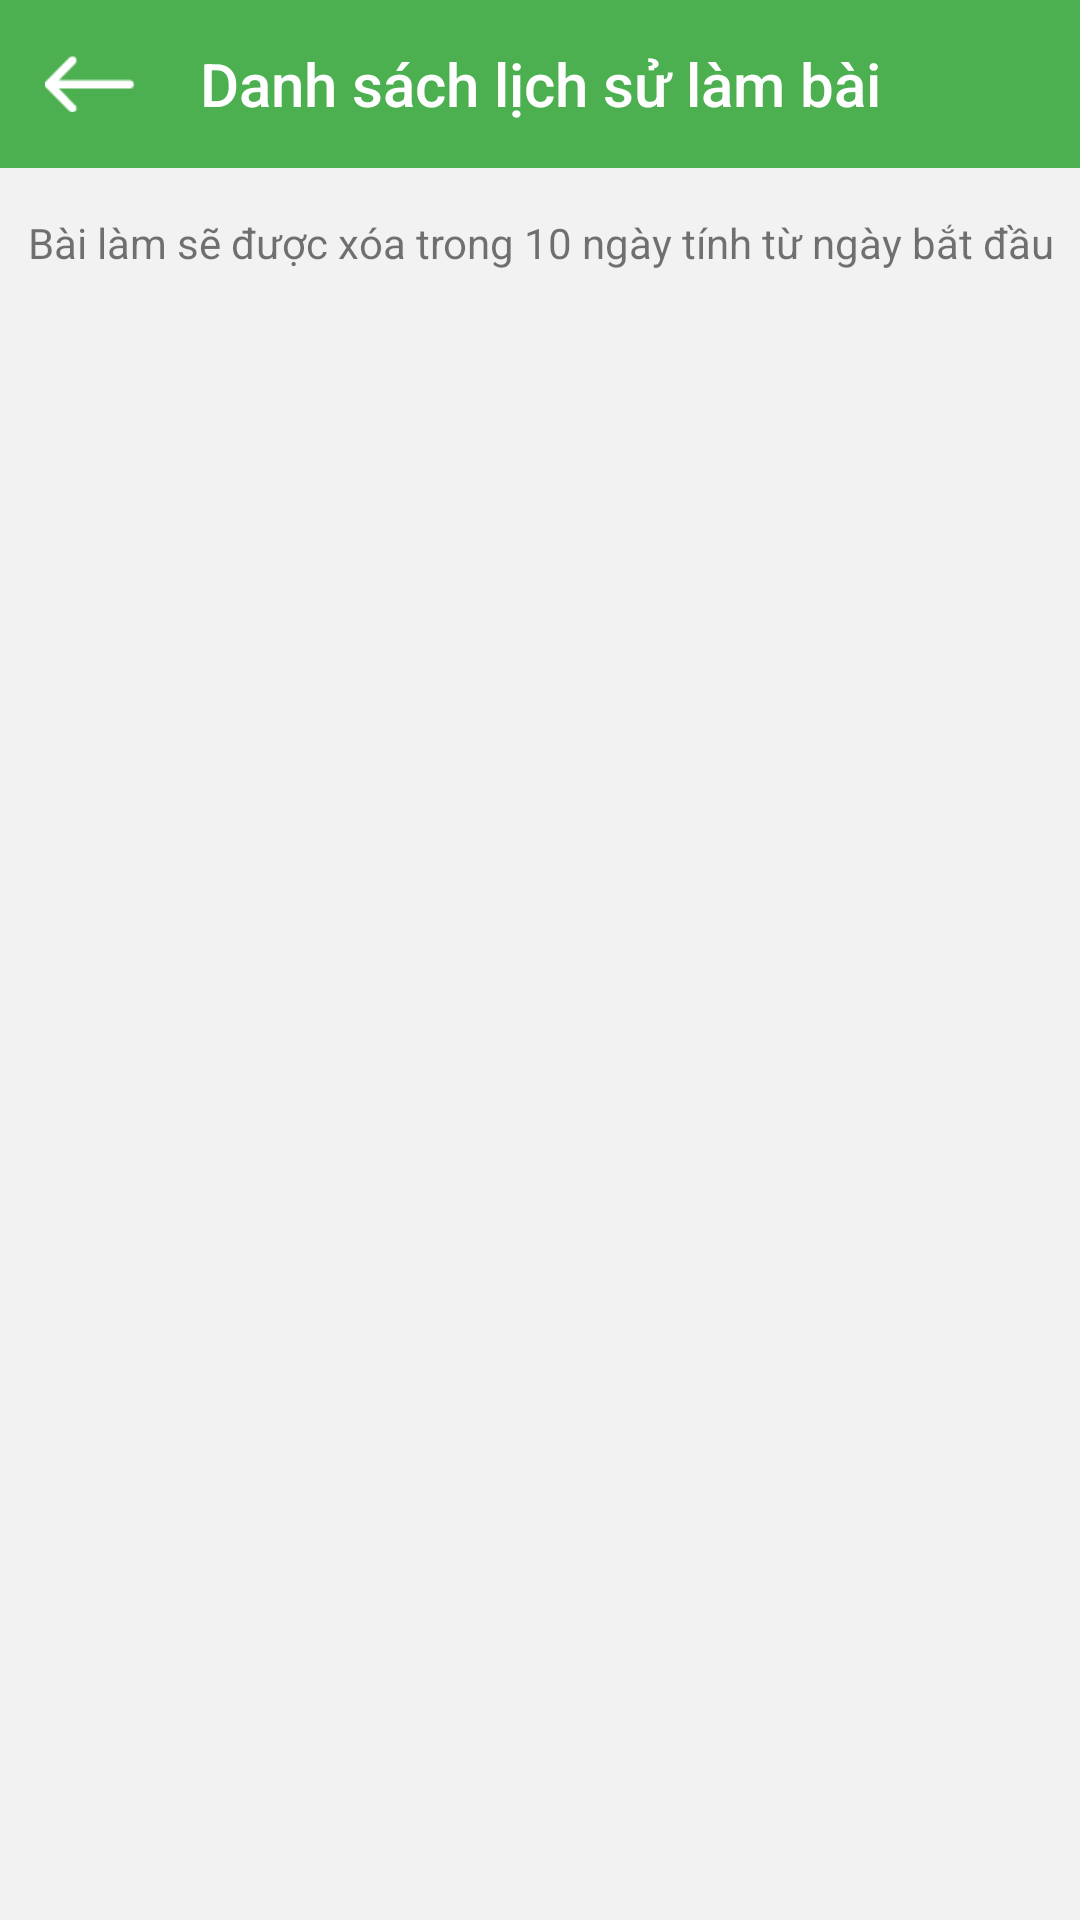

Here is an Android app screen rendered from its layout file. Give the layout XML and the strings, colors and styles it references.
<!-- AndroidManifest.xml: application theme AppTheme -->
<!-- res/layout/fragment_history.xml -->
<?xml version="1.0" encoding="utf-8"?>
<RelativeLayout xmlns:android="http://schemas.android.com/apk/res/android"
    xmlns:app="http://schemas.android.com/apk/res-auto"
    xmlns:tools="http://schemas.android.com/tools"
    android:layout_width="match_parent"
    android:layout_height="match_parent"
    android:background="#f2f2f2"
    android:clickable="true"
    android:focusable="true"
    android:orientation="vertical">

    <RelativeLayout
        android:id="@+id/toolBar"
        android:layout_width="match_parent"
        android:layout_height="?attr/actionBarSize"
        android:background="#4CAF50">

        <ImageView
            android:id="@+id/imgBack"
            android:padding="15dp"
            android:layout_width="60dp"
            android:layout_height="match_parent"
            android:src="@drawable/back"/>
        <TextView
            style="@style/TextAppearance.AppCompat.Widget.ActionBar.Title"
            android:layout_width="match_parent"
            android:layout_height="match_parent"
            android:gravity="center"
            android:text="Danh sách lịch sử làm bài"
            android:textColor="#fff" />
    </RelativeLayout>

    <TextView

        android:text="Bài làm sẽ được xóa trong 10 ngày tính từ ngày bắt đầu"
        android:gravity="center"
        android:id="@+id/status"
        android:layout_width="match_parent"
        android:layout_height="50dp"
        android:layout_below="@+id/toolBar"
        tools:ignore="HardcodedText" />
    <androidx.recyclerview.widget.RecyclerView
        android:id="@+id/rcvHistory"
        android:layout_width="match_parent"
        android:layout_height="match_parent"
        android:layout_below="@+id/status">

    </androidx.recyclerview.widget.RecyclerView>


</RelativeLayout>
<!-- resources referenced by this layout -->
<resources>
  <!-- drawable back: png bitmap (drawable-xxxhdpi, 449 bytes) -->
  <style name="AppTheme" parent="Theme.AppCompat.Light.NoActionBar">
          
          <item name="colorPrimary">@color/colorPrimary</item>
          <item name="colorPrimaryDark">#27802B</item>
          <item name="colorAccent">@color/colorAccent</item>
      </style>
  <!-- not gathered from this repository: default colours our renderer supplied (Android Studio template values) -->
  <color name="colorPrimary">#FF6200EE</color>
  <color name="colorAccent">#FF03DAC5</color>
</resources>
